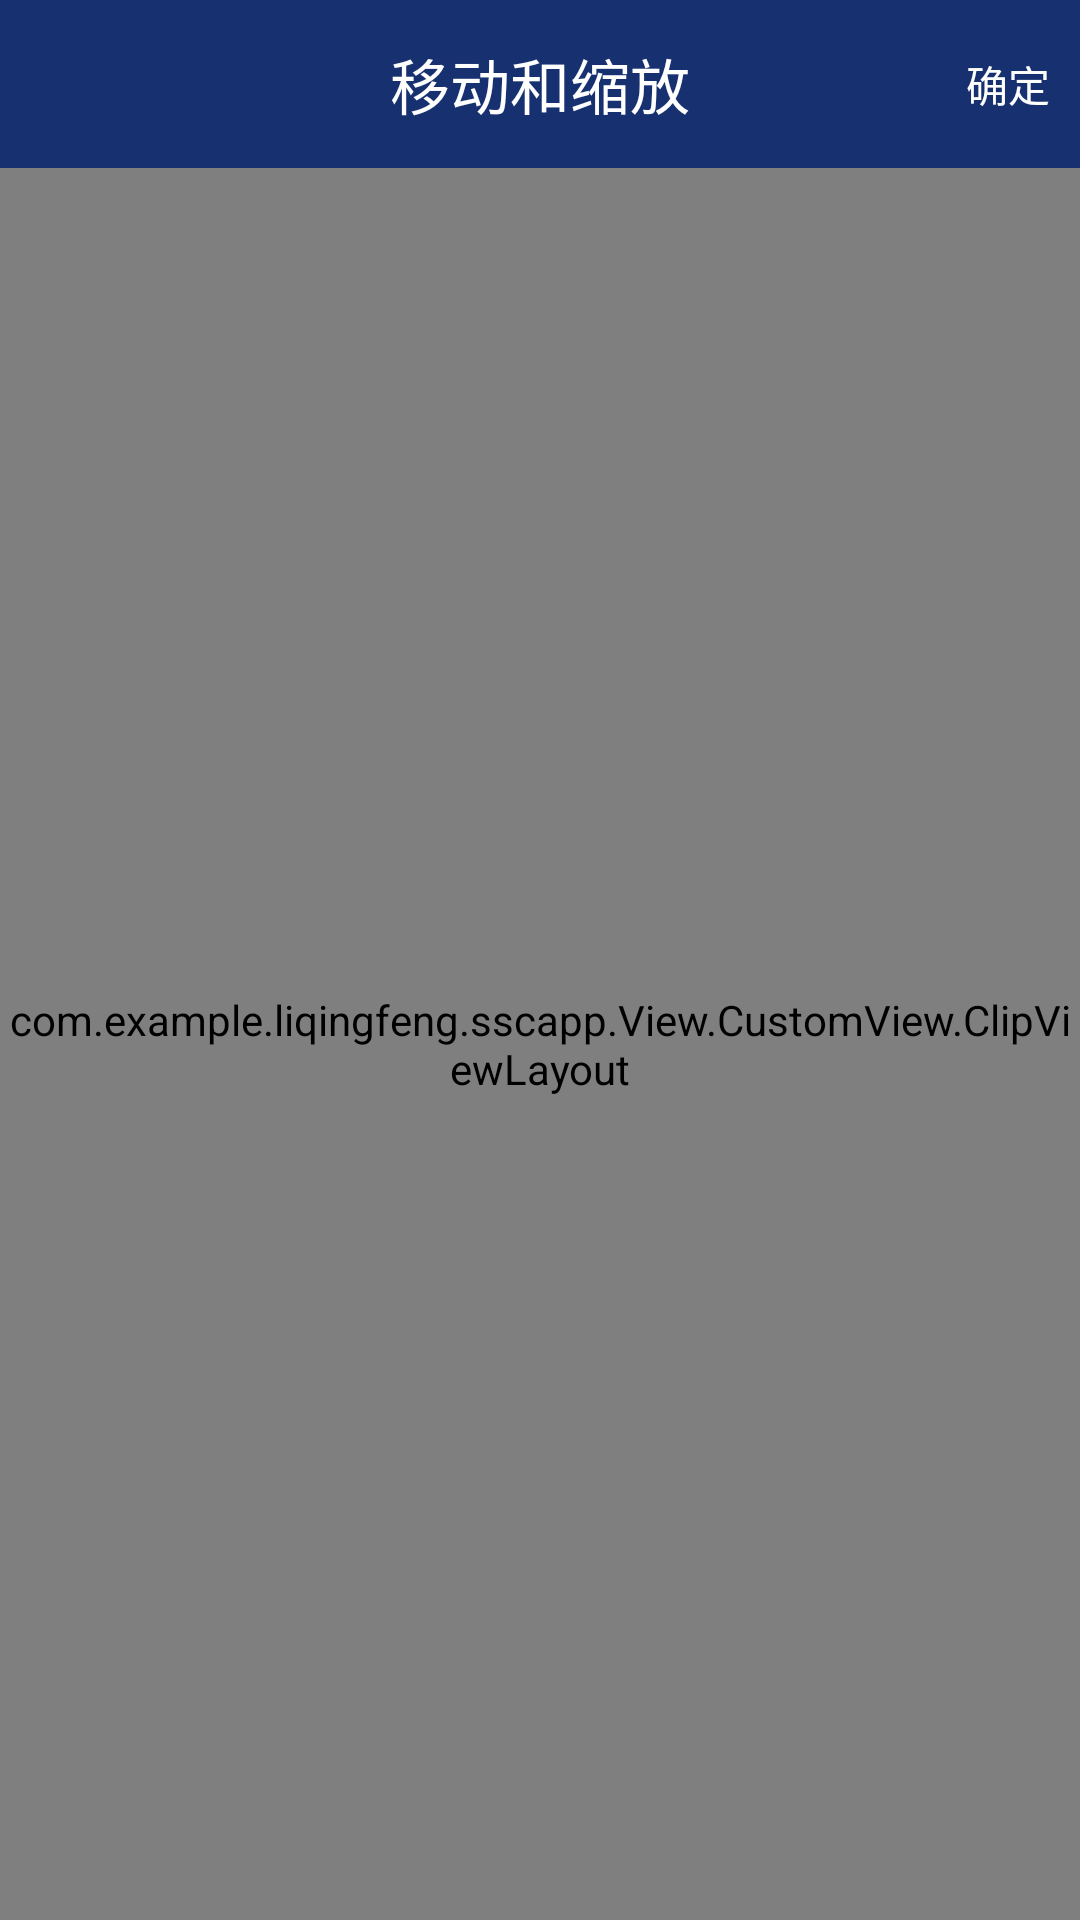

This screen was rendered from an Android layout file. Write that file and the resources it references.
<!-- AndroidManifest.xml: application theme AppTheme -->
<!-- res/layout/activity_clip_image.xml -->
<?xml version="1.0" encoding="utf-8"?>
<android.support.constraint.ConstraintLayout xmlns:android="http://schemas.android.com/apk/res/android"
    android:layout_width="match_parent"
    android:layout_height="match_parent"
    xmlns:app="http://schemas.android.com/apk/res-auto">
    <LinearLayout
        android:layout_width="match_parent"
        android:layout_height="match_parent"
        android:background="@android:color/black"
        android:orientation="vertical">

        <RelativeLayout
            android:layout_width="match_parent"
            android:layout_height="?attr/actionBarSize"
            android:background="#173070">

            <ImageView
                android:id="@+id/iv_back"
                android:layout_width="wrap_content"
                android:layout_height="match_parent"
                android:layout_gravity="center_vertical"
                android:src="@drawable/btn_back_white" />

            <TextView
                android:id="@+id/stock_name"
                android:layout_width="wrap_content"
                android:layout_height="match_parent"
                android:layout_centerInParent="true"
                android:gravity="center"
                android:text="移动和缩放"
                android:textColor="@color/white"
                android:textSize="20sp" />
            <TextView
                android:id="@+id/tv_ok"
                android:paddingEnd="10dp"
                android:paddingStart="10dp"
                android:layout_alignParentEnd="true"
                android:gravity="center"
                android:textSize="14sp"
                android:textColor="#ffffff"
                android:text="确定"
                android:layout_width="wrap_content"
                android:layout_height="match_parent" />

        </RelativeLayout>

        
        <com.example.liqingfeng.sscapp.View.CustomView.ClipViewLayout
            android:id="@+id/clipViewLayout1"
            android:layout_width="match_parent"
            android:layout_height="0dp"
            android:layout_weight="1"
            app:clipBorderWidth="2dp"
            app:clipType="circle"
            app:mHorizontalPadding="30dp" />

        
        <com.example.liqingfeng.sscapp.View.CustomView.ClipViewLayout
            android:id="@+id/clipViewLayout2"
            android:layout_width="match_parent"
            android:layout_height="0dp"
            android:layout_weight="1"
            app:clipBorderWidth="2dp"
            app:clipType="rectangle"
            app:mHorizontalPadding="30dp"
            android:visibility="gone"
            />

    </LinearLayout>
</android.support.constraint.ConstraintLayout>
<!-- resources referenced by this layout -->
<resources>
  <color name="white">#FFFFFF</color>
</resources>
